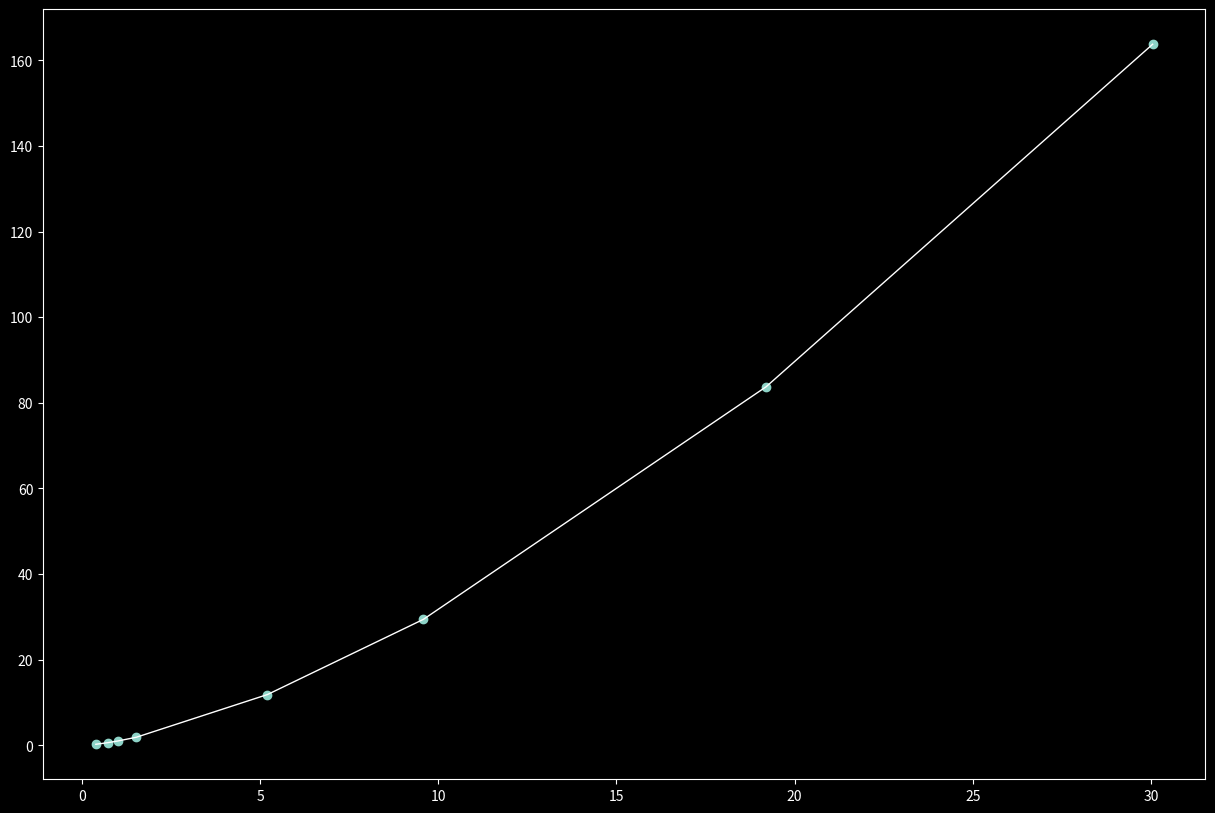

The script that saved this image: (Note: this script raises an exception after producing the figure.)
import numpy as np
import pandas as pd
import matplotlib.pyplot as plt

from matplotlib.offsetbox import OffsetImage, AnnotationBbox

paths = ['merkury.png', 'wenus.png', 'ziemia.png', 'mars.png', 'saturn.png', 'jowisz.png', 'uran.png', 'neptun.png']

def getImage(path, zoom=0.05):
    return OffsetImage(plt.imread(path), zoom=zoom)

data = {
    "Semi-major ax r [AU]": [0.3870321, 0.7232620, 1.0000000, 1.5233957, 5.2045455, 9.5822193, 19.2012032, 30.0474599],
    "Orbital period T [years]": [0.2409639, 0.6152793, 1.0000000, 1.8811610, 11.8592552, 29.4277108, 83.7595838, 163.7458927]
}
df = pd.DataFrame(data)
df

x = []
y = []
for i in range(8):
    a = df.loc[i]['Semi-major ax r [AU]']
    b = df.loc[i]['Orbital period T [years]']
    x.append(a)
    y.append(b)
x

plt.style.use('dark_background')
fig = plt.figure(figsize = (15, 10))
ax = fig.add_subplot()


ax.scatter(x, y)
ax.plot(x,y, 'white', linewidth = 1)
for x0, y0, path in zip(x, y,paths):
    ab = AnnotationBbox(getImage(path), (x0, y0), frameon=False)
    ax.add_artist(ab)
    
ax.set_ylim(1/10, 1000)
ax.set_yscale('log')
ax.set_xlim(1/10, 100)
ax.set_xscale('log')

plt.xlabel('Semi-major ax - r [AU]', fontsize=12)
plt.ylabel('Orbital period - T [years]', fontsize=12)

ax.text(30, 1, r"$\frac{T^2}{r^2}=const$", fontsize = 15)

plt.savefig('planets.pdf', dpi=100)
plt.show()